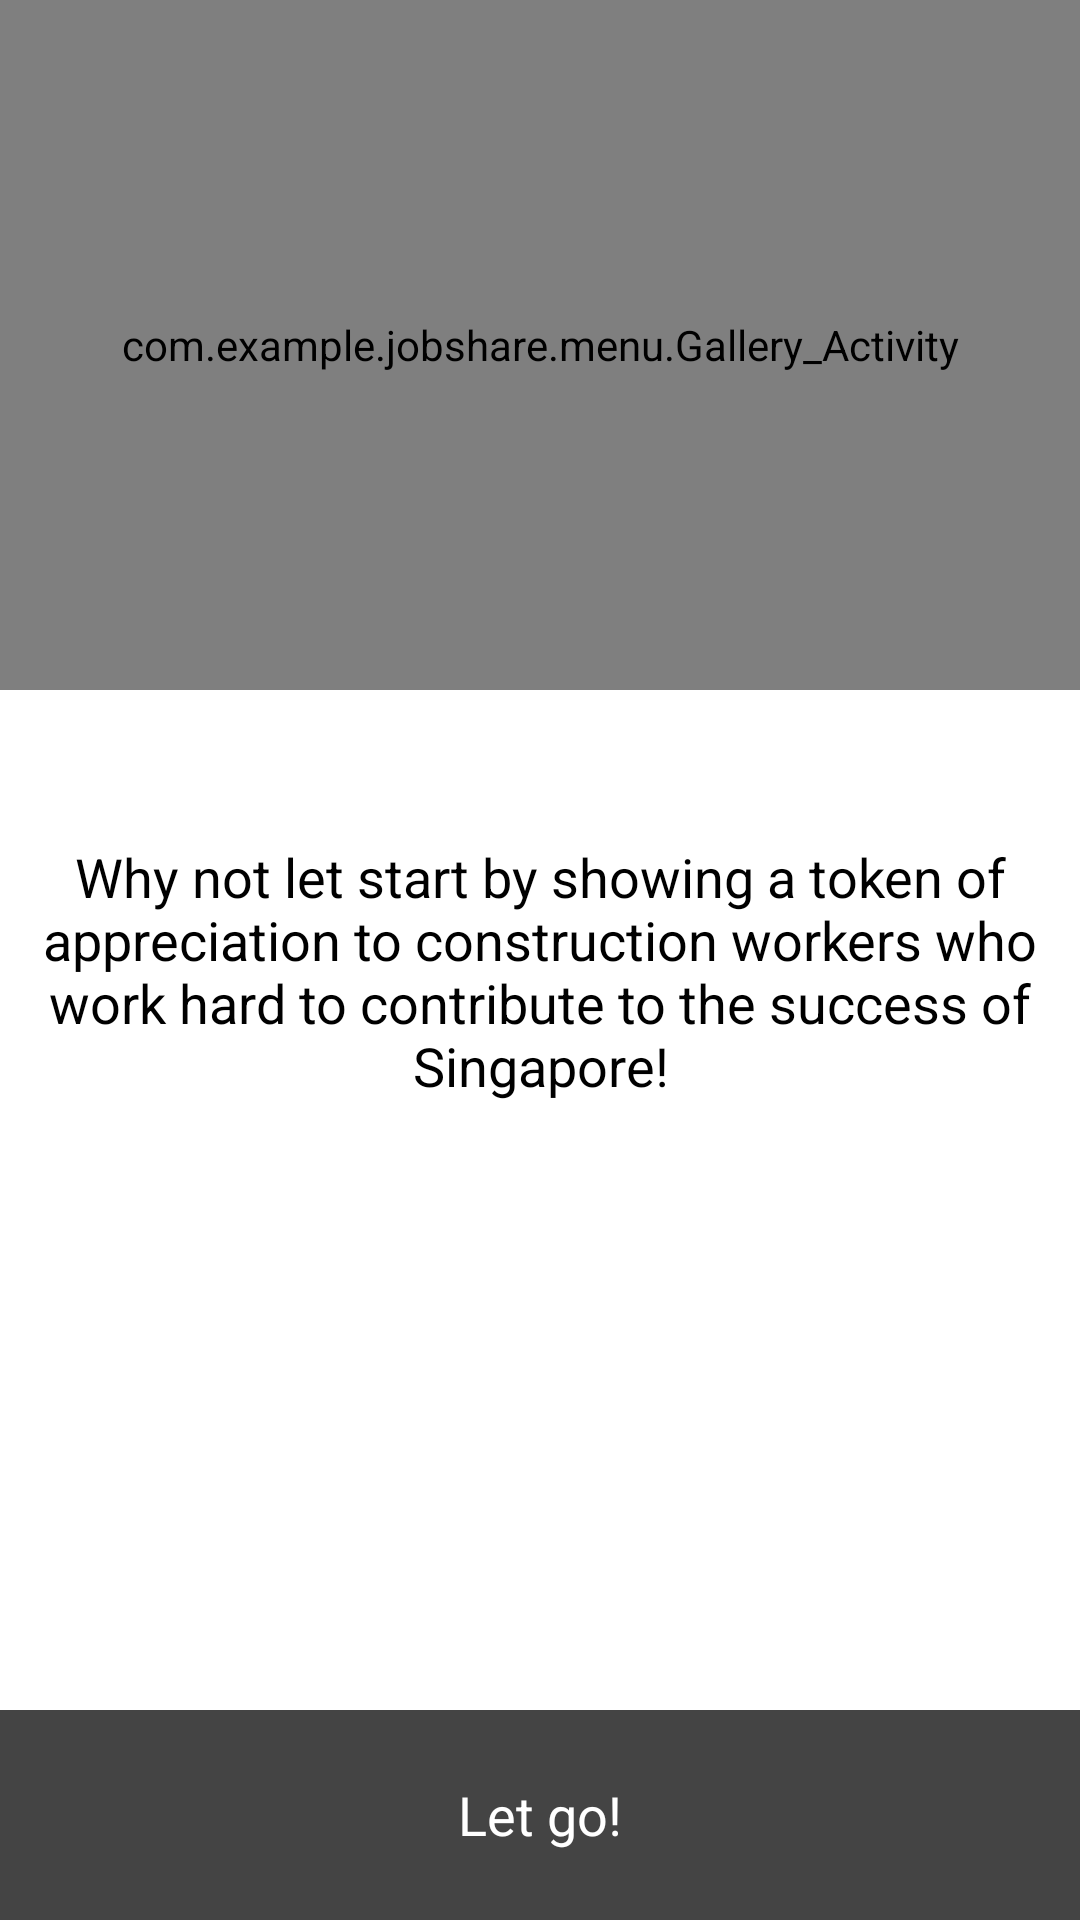

Here is an Android app screen rendered from its layout file. Give the layout XML and the strings, colors and styles it references.
<!-- AndroidManifest.xml: application theme AppTheme -->
<!-- res/layout/fragment_moment.xml -->
<?xml version="1.0" encoding="utf-8"?>
<RelativeLayout xmlns:android="http://schemas.android.com/apk/res/android"
    android:layout_width="fill_parent"
    android:layout_height="fill_parent" >

    <RelativeLayout
        android:id="@+id/gallery_paging"
        android:layout_width="fill_parent"
        android:layout_height="1200dp" >

        <com.example.jobshare.menu.Gallery_Activity
            android:id="@+id/mygallery01"
            android:layout_width="fill_parent"
            android:layout_height="230dp"
            android:fadingEdge="none"
            android:spacing="0px"
            android:background="#444444" />

        <LinearLayout
            android:id="@+id/image_count"
            android:layout_width="fill_parent"
            android:layout_height="wrap_content"
            android:layout_marginTop="170dp"
            android:background="#00000000"
            android:gravity="center"
            android:orientation="horizontal" >
        </LinearLayout>

        <TextView
            android:layout_width="wrap_content"
            android:layout_height="wrap_content"
            android:textAppearance="?android:attr/textAppearanceMedium"
            android:text="Why not let start by showing a token of appreciation to construction workers who work hard to contribute to the success of Singapore!"
            android:id="@+id/textView1"
            android:layout_marginTop="280dp"
            android:textSize="18dp"
            android:gravity="center"
            android:layout_weight="1"
            android:singleLine="false" />

        <Button
            android:layout_width="fill_parent"
            android:layout_height="70dp"
            android:text="Let go!"
            android:id="@+id/button"
            android:background="#444444"
            android:textColor="#ffffffff"
            android:layout_alignParentBottom="true"
            android:onClick="MomentActivity"/>
    </RelativeLayout>

</RelativeLayout>
<!-- resources referenced by this layout -->
<resources>
  <style name="AppTheme" parent="android:Theme.Holo.Light.DarkActionBar">
          <item name="android:actionBarStyle">@style/MyActionBar</item>
          <item name="android:textColor">#ff000000</item>
          <item name="android:icon">@android:color/transparent</item>
      </style>
  <style name="MyActionBar" parent="@android:style/Widget.Holo.Light.ActionBar.Solid.Inverse">
          <item name="android:background">#93A299</item>
      </style>
</resources>
